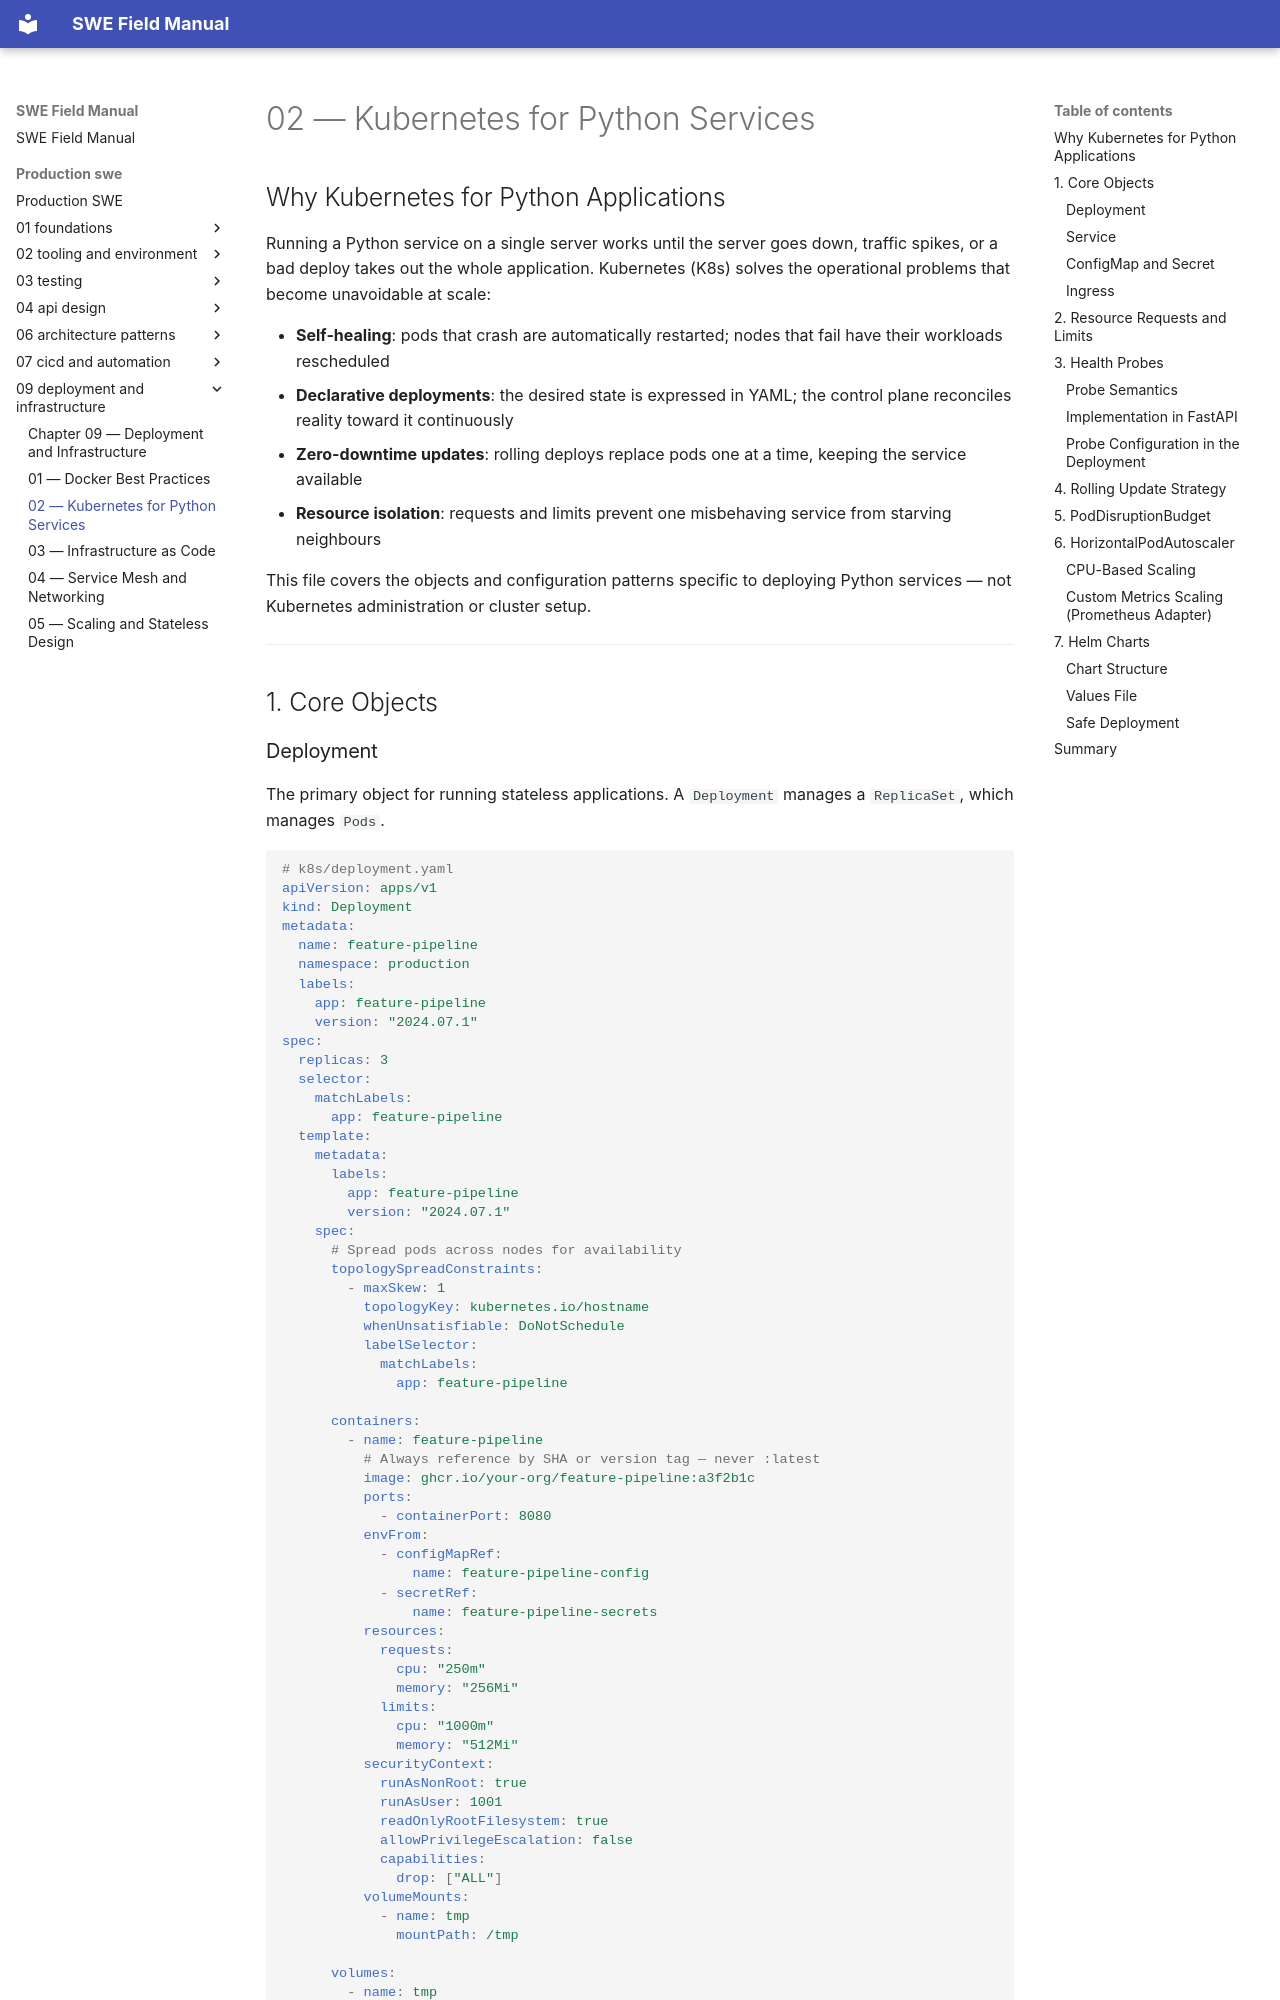

repository: ranajoy-cosmo/swe-field-manual · page: production-swe/09-deployment-and-infrastructure/02-kubernetes-for-python-services/index.html · generator: mkdocs

# 02 — Kubernetes for Python Services

## Why Kubernetes for Python Applications

Running a Python service on a single server works until the server goes down, traffic spikes, or a bad deploy takes out the whole application. Kubernetes (K8s) solves the operational problems that become unavoidable at scale:

- **Self-healing**: pods that crash are automatically restarted; nodes that fail have their workloads rescheduled
- **Declarative deployments**: the desired state is expressed in YAML; the control plane reconciles reality toward it continuously
- **Zero-downtime updates**: rolling deploys replace pods one at a time, keeping the service available
- **Resource isolation**: requests and limits prevent one misbehaving service from starving neighbours

This file covers the objects and configuration patterns specific to deploying Python services — not Kubernetes administration or cluster setup.

---

## 1. Core Objects
